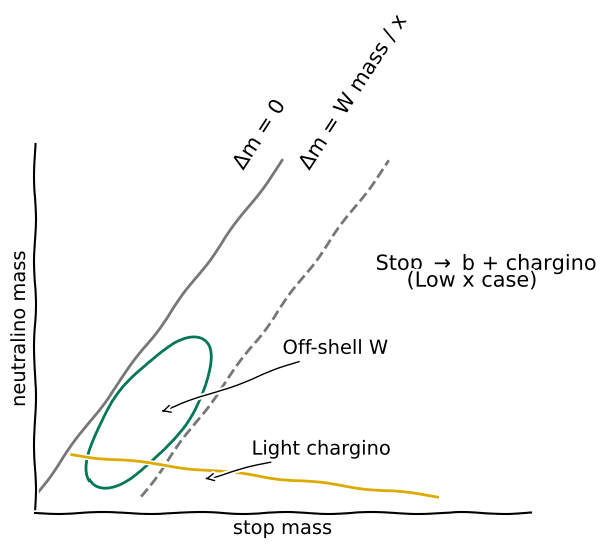

Recreate this plot in Python.
import matplotlib.pyplot as plt
from matplotlib.patches import Ellipse
import numpy as np

with plt.xkcd():

    fig = plt.figure()
    ax = fig.add_subplot(111)

    ax.set_xlim([0,800])

    # Comment "low x"
    ax.text(550, 270, r'Stop $\rightarrow$ b + chargino', fontsize=15)
    ax.text(600, 250, r'(Low x case)', fontsize=15)

    # Draw lines
        # deltam = 0
    ax.plot([0,   400], [0, 400], '-',  color="#777777")
    ax.text(315, 390, r'$\Delta$m = 0', fontsize=15, rotation=57)
        # deltam = m W / x
    ax.plot([172, 572], [0, 400], '--', color="#777777")
    ax.text(420, 390, r'$\Delta$m = W mass / x', fontsize=15, rotation=57)

    # Draw ellipses
        # offshell W
    ax.add_patch(Ellipse(xy=(185, 100), width=100, height=250, angle=-50, edgecolor='#007755', fc='None', lw=2))
    ax.annotate('Off-shell W',xy=(200,100), arrowprops=dict(arrowstyle='->'), xytext=(400, 170))
        # Light chargino
    ax.plot([60,   650], [50, 0], '-',  color="#ddaa00")
    ax.annotate('Light chargino',xy=(270,20), arrowprops=dict(arrowstyle='->'), xytext=(350, 50))

    # Tweak axes
    ax.spines['top'].set_visible(False)
    ax.spines['right'].set_visible(False)
    ax.get_xaxis().tick_bottom()
    ax.get_yaxis().tick_left()
    ax.set_xticks([])
    ax.set_yticks([])
    ax.set_xlabel("stop mass")
    ax.set_ylabel("neutralino mass")

    #ax.arrow(800, -1, 1, 0, width=0.01, color="k", clip_on=False, head_width=5, head_length=5)
    #ax.arrow(1, 400, 0, 1,  width=0.01, color="k", clip_on=False, head_width=5, head_length=5)

    plt.savefig('T2bw.pdf')
    plt.savefig('T2bw.png', dpi=200)
